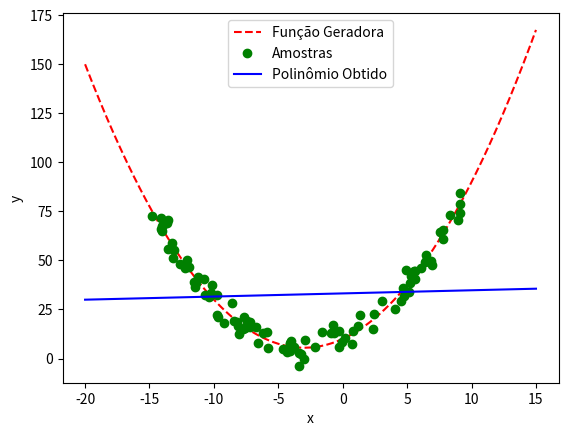

Reproduce this figure in Python. (Note: this script raises an exception after producing the figure.)
import numpy as np
import matplotlib.pyplot as plt

from numpy.polynomial.polynomial import Polynomial
from numpy.linalg import pinv as pseudoInverse
from numpy import linspace, matmul, random


def gaussianNoise():
	mu, sigma = 0, 4
	return random.normal(mu, sigma, 1)[0]


def getFunctionPlotData(function, xStart, xEnd, samples):
	x = linspace(xStart-5, xEnd+5, samples)
	y = []

	for value in x:
		y.append(function(value))

	return {"x": x, "y": y}


def getRandomSamples(function, xStart, xEnd, samples, noiseFunction):
	x = []
	y = []

	for _ in range(samples):
		currentX = random.uniform(xStart, xEnd)
		x.append(currentX)
		y.append(function(currentX) + noiseFunction())

	return {"x": x, "y": y}


def subRoutine(polyDegree):
	H = []

	for x in randomSamples["x"]:
		HLine = []
		for degree in range(polyDegree+1):
			HLine.append(pow(x, degree))
		H.append(HLine)

	HPseudoInverse = pseudoInverse(H)
	w = matmul(HPseudoInverse, y)
	approxFunction = Polynomial(w)
	approxFunctionSamples =  getFunctionPlotData(approxFunction, xStart, xEnd, 1000)

	plt.figure(polyDegree)
	plt.plot(originalFunctionSamples["x"], originalFunctionSamples["y"], "--r", label="Função Geradora")
	plt.plot(randomSamples["x"], randomSamples["y"], "go", label="Amostras")
	plt.plot(approxFunctionSamples["x"], approxFunctionSamples["y"], "-b", label="Polinômio Obtido")
	plt.legend(loc="upper center")
	plt.xlabel("x")
	plt.ylabel("y")
	plt.savefig('./images/poly_{polyDegree}_degree_{samples}_samples.png'.format(polyDegree=polyDegree, samples=samples))


xStart, xEnd = -15, 10
samples = 100

generatorFunction = Polynomial([10, 3, 0.5])
randomSamples = getRandomSamples(generatorFunction, xStart, xEnd, samples, gaussianNoise)
originalFunctionSamples = getFunctionPlotData(generatorFunction, xStart, xEnd, 1000)
y = randomSamples["y"]

for polyDegree in range(1, 9):
	subRoutine(polyDegree)


